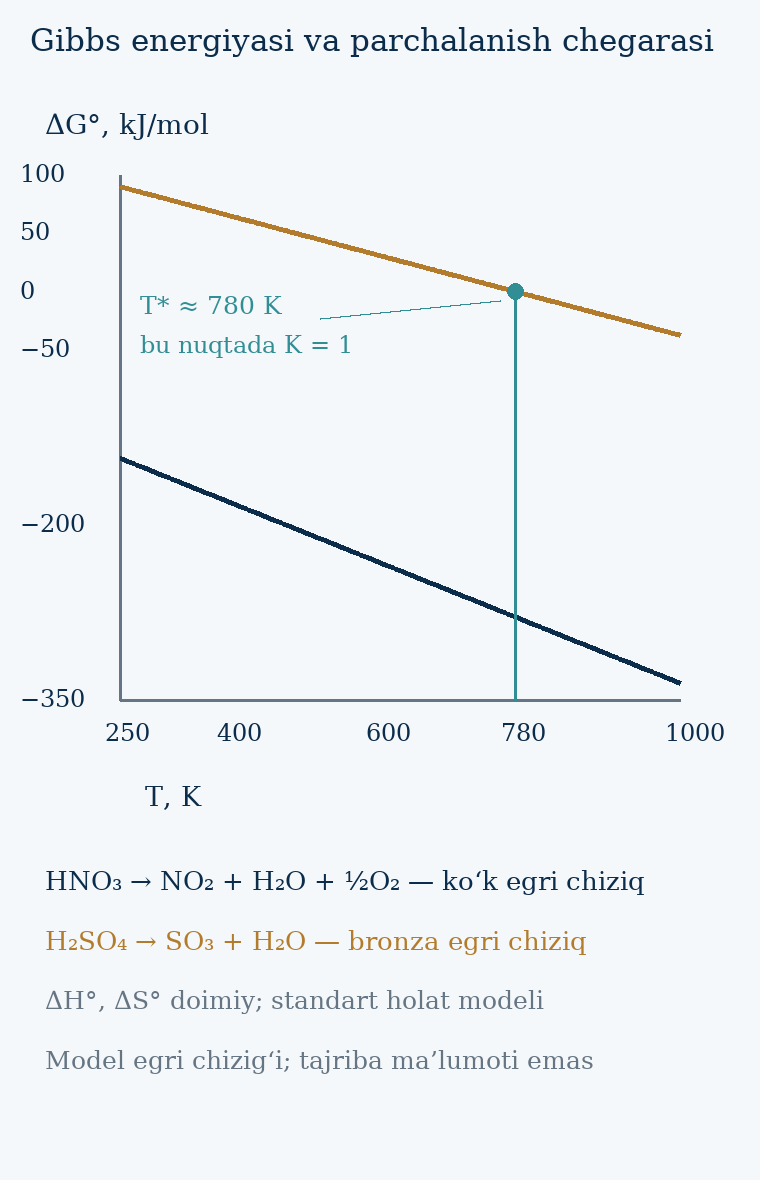

Source data for this figure (header and first rows):
T_K, dG_HNO3_kJ, dG_H2SO4_kJ
250.0, -142.8, 89.97
251.9, -143.3, 89.66
253.8, -143.8, 89.34
255.6, -144.3, 89.02
257.5, -144.7, 88.7
259.4, -145.2, 88.38
261.2, -145.7, 88.06
263.1, -146.2, 87.74
265.0, -146.7, 87.43
266.9, -147.1, 87.11
268.8, -147.6, 86.79
270.6, -148.1, 86.47
272.5, -148.6, 86.15
274.4, -149.1, 85.83
276.2, -149.6, 85.52
278.1, -150, 85.2
280.0, -150.5, 84.88
281.9, -151, 84.56
283.8, -151.5, 84.24
285.6, -152, 83.92
287.5, -152.4, 83.6
289.4, -152.9, 83.29
291.2, -153.4, 82.97
293.1, -153.9, 82.65
295.0, -154.4, 82.33
296.9, -154.9, 82.01
298.8, -155.3, 81.69
300.6, -155.8, 81.37
302.5, -156.3, 81.06
304.4, -156.8, 80.74
306.2, -157.3, 80.42
308.1, -157.7, 80.1
310.0, -158.2, 79.78
311.9, -158.7, 79.46
313.8, -159.2, 79.15
315.6, -159.7, 78.83
317.5, -160.2, 78.51
319.4, -160.6, 78.19
321.2, -161.1, 77.87
323.1, -161.6, 77.55
325.0, -162.1, 77.23
326.9, -162.6, 76.92
328.8, -163.1, 76.6
330.6, -163.5, 76.28
332.5, -164, 75.96
334.4, -164.5, 75.64
336.2, -165, 75.32
338.1, -165.5, 75.01
340.0, -165.9, 74.69
341.9, -166.4, 74.37
343.8, -166.9, 74.05
345.6, -167.4, 73.73
347.5, -167.9, 73.41
349.4, -168.4, 73.09
351.2, -168.8, 72.78
353.1, -169.3, 72.46
355.0, -169.8, 72.14
356.9, -170.3, 71.82
358.8, -170.8, 71.5
360.6, -171.2, 71.18
... 341 more rows
